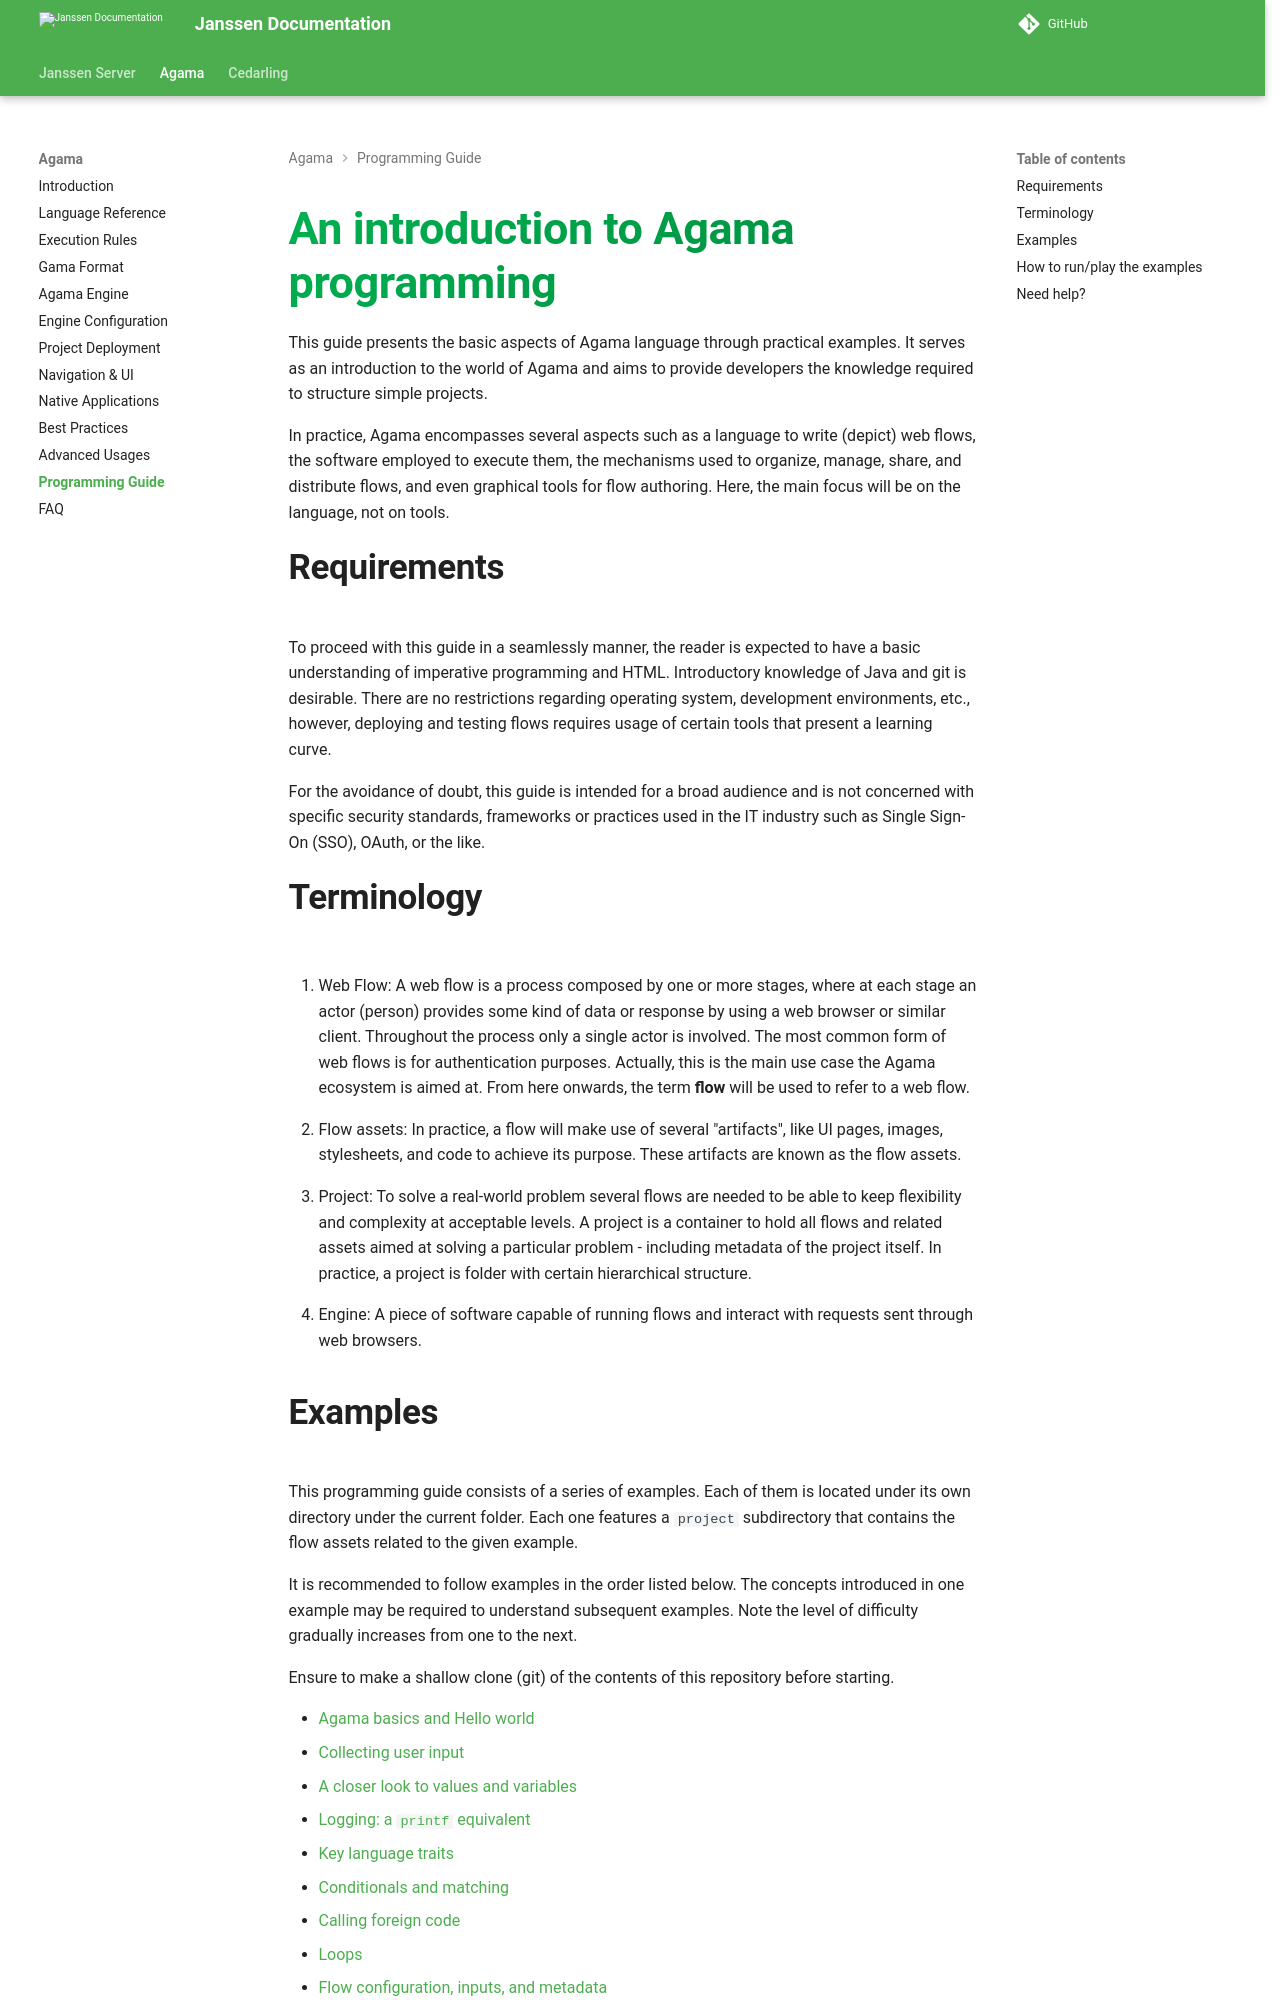

repository: JanssenProject/jans · page: v2.6.1/janssen-server/developer/agama/programming-guide/index.html · generator: mkdocs

---
tags:
  - programming guide
  - agama
---

# An introduction to Agama programming

This guide presents the basic aspects of Agama language through practical examples. It serves as an introduction to the world of Agama and aims to provide developers the knowledge required to structure simple projects.

In practice, Agama encompasses several aspects such as a language to write (depict) web flows, the software employed to execute them, the mechanisms used to organize, manage, share, and distribute flows, and even graphical tools for flow authoring. Here, the main focus will be on the language, not on tools. 

## Requirements

To proceed with this guide in a seamlessly manner, the reader is expected to have a basic understanding of imperative programming and HTML. Introductory knowledge of Java and git is desirable. There are no restrictions regarding operating system, development environments, etc., however, deploying and testing flows requires usage of certain tools that present a learning curve.

For the avoidance of doubt, this guide is intended for a broad audience and is not concerned with specific security standards, frameworks or practices used in the IT industry such as Single Sign-On (SSO), OAuth, or the like.

## Terminology

1. Web Flow: A web flow is a process composed by one or more stages, where at each stage an actor (person) provides some kind of data or response by using a web browser or similar client. Throughout the process only a single actor is involved. The most common form of web flows is for authentication purposes. Actually, this is the main use case the Agama ecosystem is aimed at. From here onwards, the term **flow** will be used to refer to a web flow.

1. Flow assets: In practice, a flow will make use of several "artifacts", like UI pages, images, stylesheets, and code to achieve its purpose. These artifacts are known as the flow assets.

1. Project: To solve a real-world problem several flows are needed to be able to keep flexibility and complexity at acceptable levels. A project is a container to hold all flows and related assets aimed at solving a particular problem - including metadata of the project itself. In practice, a project is folder with certain hierarchical structure.

1. Engine: A piece of software capable of running flows and interact with requests sent through web browsers.
